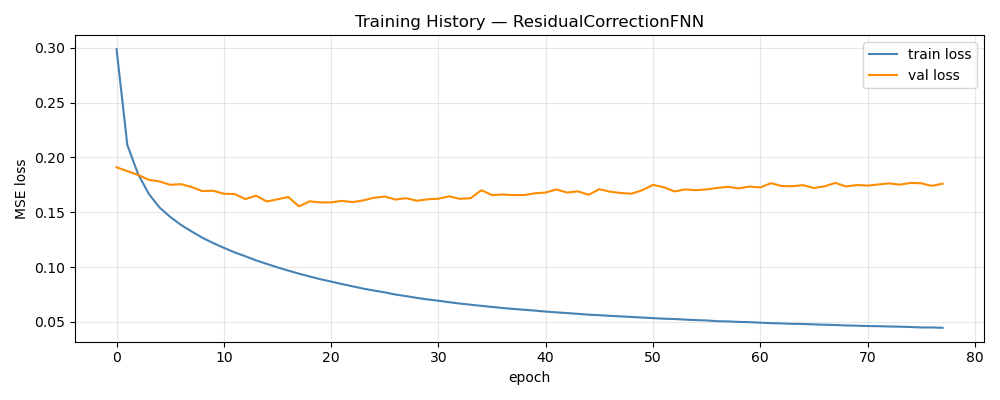

The table this chart was drawn from, first rows:
epoch, train_loss, val_loss, train_rmse, val_rmse, w_d, w_p
1, 0.2986, 0.191, 0.4964, 0.1004, 1, 0.00000000
2, 0.2114, 0.1875, 0.4226, 0.09933, 1, 0.00000000
3, 0.1849, 0.184, 0.3955, 0.09749, 1, 0.00000000
4, 0.1668, 0.1796, 0.3752, 0.09559, 1, 0.00000000
5, 0.1543, 0.178, 0.3605, 0.09498, 1, 0.00000000
6, 0.1457, 0.175, 0.3499, 0.0941, 1, 0.00000000
7, 0.1384, 0.1756, 0.3408, 0.0941, 1, 0.00000000
8, 0.1324, 0.1729, 0.3331, 0.09368, 1, 0.00000000
9, 0.1267, 0.1693, 0.3257, 0.09294, 1, 0.00000000
10, 0.1219, 0.1696, 0.3193, 0.09268, 1, 0.00000000
11, 0.1176, 0.1668, 0.3134, 0.09212, 1, 0.00000000
12, 0.1134, 0.1666, 0.3076, 0.0918, 1, 0.00000000
13, 0.1099, 0.162, 0.3028, 0.09146, 1, 0.00000000
14, 0.1061, 0.1651, 0.2974, 0.09154, 1, 0.00000000
15, 0.1029, 0.1598, 0.293, 0.09083, 1, 0.00000000
16, 0.09973, 0.1618, 0.2884, 0.0914, 1, 0.00000000
17, 0.09682, 0.1639, 0.2842, 0.09128, 1, 0.00000000
18, 0.094, 0.1554, 0.28, 0.09001, 1, 0.00000000
19, 0.0914, 0.1599, 0.2761, 0.0911, 1, 0.00000000
20, 0.08894, 0.1589, 0.2724, 0.09056, 1, 0.00000000
21, 0.08678, 0.159, 0.2691, 0.09111, 1, 0.00000000
22, 0.08452, 0.1604, 0.2657, 0.09127, 1, 0.00000000
23, 0.08245, 0.1593, 0.2624, 0.09168, 1, 0.00000000
24, 0.08035, 0.1608, 0.2591, 0.09147, 1, 0.00000000
25, 0.07856, 0.1632, 0.2562, 0.09194, 1, 0.00000000
26, 0.07694, 0.1643, 0.2536, 0.09204, 1, 0.00000000
27, 0.07495, 0.1616, 0.2504, 0.09172, 1, 0.00000000
28, 0.0735, 0.1628, 0.248, 0.09141, 1, 0.00000000
29, 0.07189, 0.1605, 0.2453, 0.092, 1, 0.00000000
30, 0.07049, 0.1618, 0.2429, 0.09229, 1, 0.00000000
31, 0.06932, 0.1623, 0.241, 0.09181, 1, 0.00000000
32, 0.06794, 0.1645, 0.2386, 0.09265, 1, 0.00000000
33, 0.06674, 0.1622, 0.2366, 0.09223, 1, 0.00000000
34, 0.06569, 0.1628, 0.2347, 0.09283, 1, 0.00000000
35, 0.06462, 0.1701, 0.2328, 0.09316, 1, 0.00000000
36, 0.06367, 0.1656, 0.2311, 0.09251, 1, 0.00000000
37, 0.06264, 0.1661, 0.2294, 0.09305, 1, 0.00000000
38, 0.06181, 0.1656, 0.2279, 0.09243, 1, 0.00000000
39, 0.06107, 0.1657, 0.2265, 0.09248, 1, 0.00000000
40, 0.0603, 0.1673, 0.2251, 0.09304, 1, 0.00000000
41, 0.05943, 0.1679, 0.2235, 0.09309, 1, 0.00000000
42, 0.05869, 0.1707, 0.2222, 0.09352, 1, 0.00000000
43, 0.05805, 0.1679, 0.221, 0.09323, 1, 0.00000000
44, 0.05736, 0.169, 0.2196, 0.09335, 1, 0.00000000
45, 0.05659, 0.1659, 0.2182, 0.09305, 1, 0.00000000
46, 0.05612, 0.171, 0.2174, 0.09355, 1, 0.00000000
47, 0.05553, 0.1687, 0.2162, 0.09297, 1, 0.00000000
48, 0.055, 0.1675, 0.2152, 0.09392, 1, 0.00000000
49, 0.0545, 0.1669, 0.2143, 0.09293, 1, 0.00000000
50, 0.05396, 0.17, 0.2132, 0.09306, 1, 0.00000000
51, 0.05347, 0.175, 0.2123, 0.09479, 1, 0.00000000
52, 0.05292, 0.1728, 0.2113, 0.09415, 1, 0.00000000
53, 0.05266, 0.169, 0.2108, 0.09389, 1, 0.00000000
54, 0.05211, 0.1708, 0.2097, 0.09433, 1, 0.00000000
55, 0.05165, 0.1701, 0.2088, 0.09395, 1, 0.00000000
56, 0.05134, 0.1708, 0.2082, 0.09408, 1, 0.00000000
57, 0.05064, 0.1722, 0.2068, 0.09447, 1, 0.00000000
58, 0.05043, 0.1731, 0.2064, 0.09423, 1, 0.00000000
59, 0.05002, 0.1718, 0.2056, 0.09449, 1, 0.00000000
60, 0.04978, 0.1734, 0.2052, 0.09469, 1, 0.00000000
... 18 more rows
